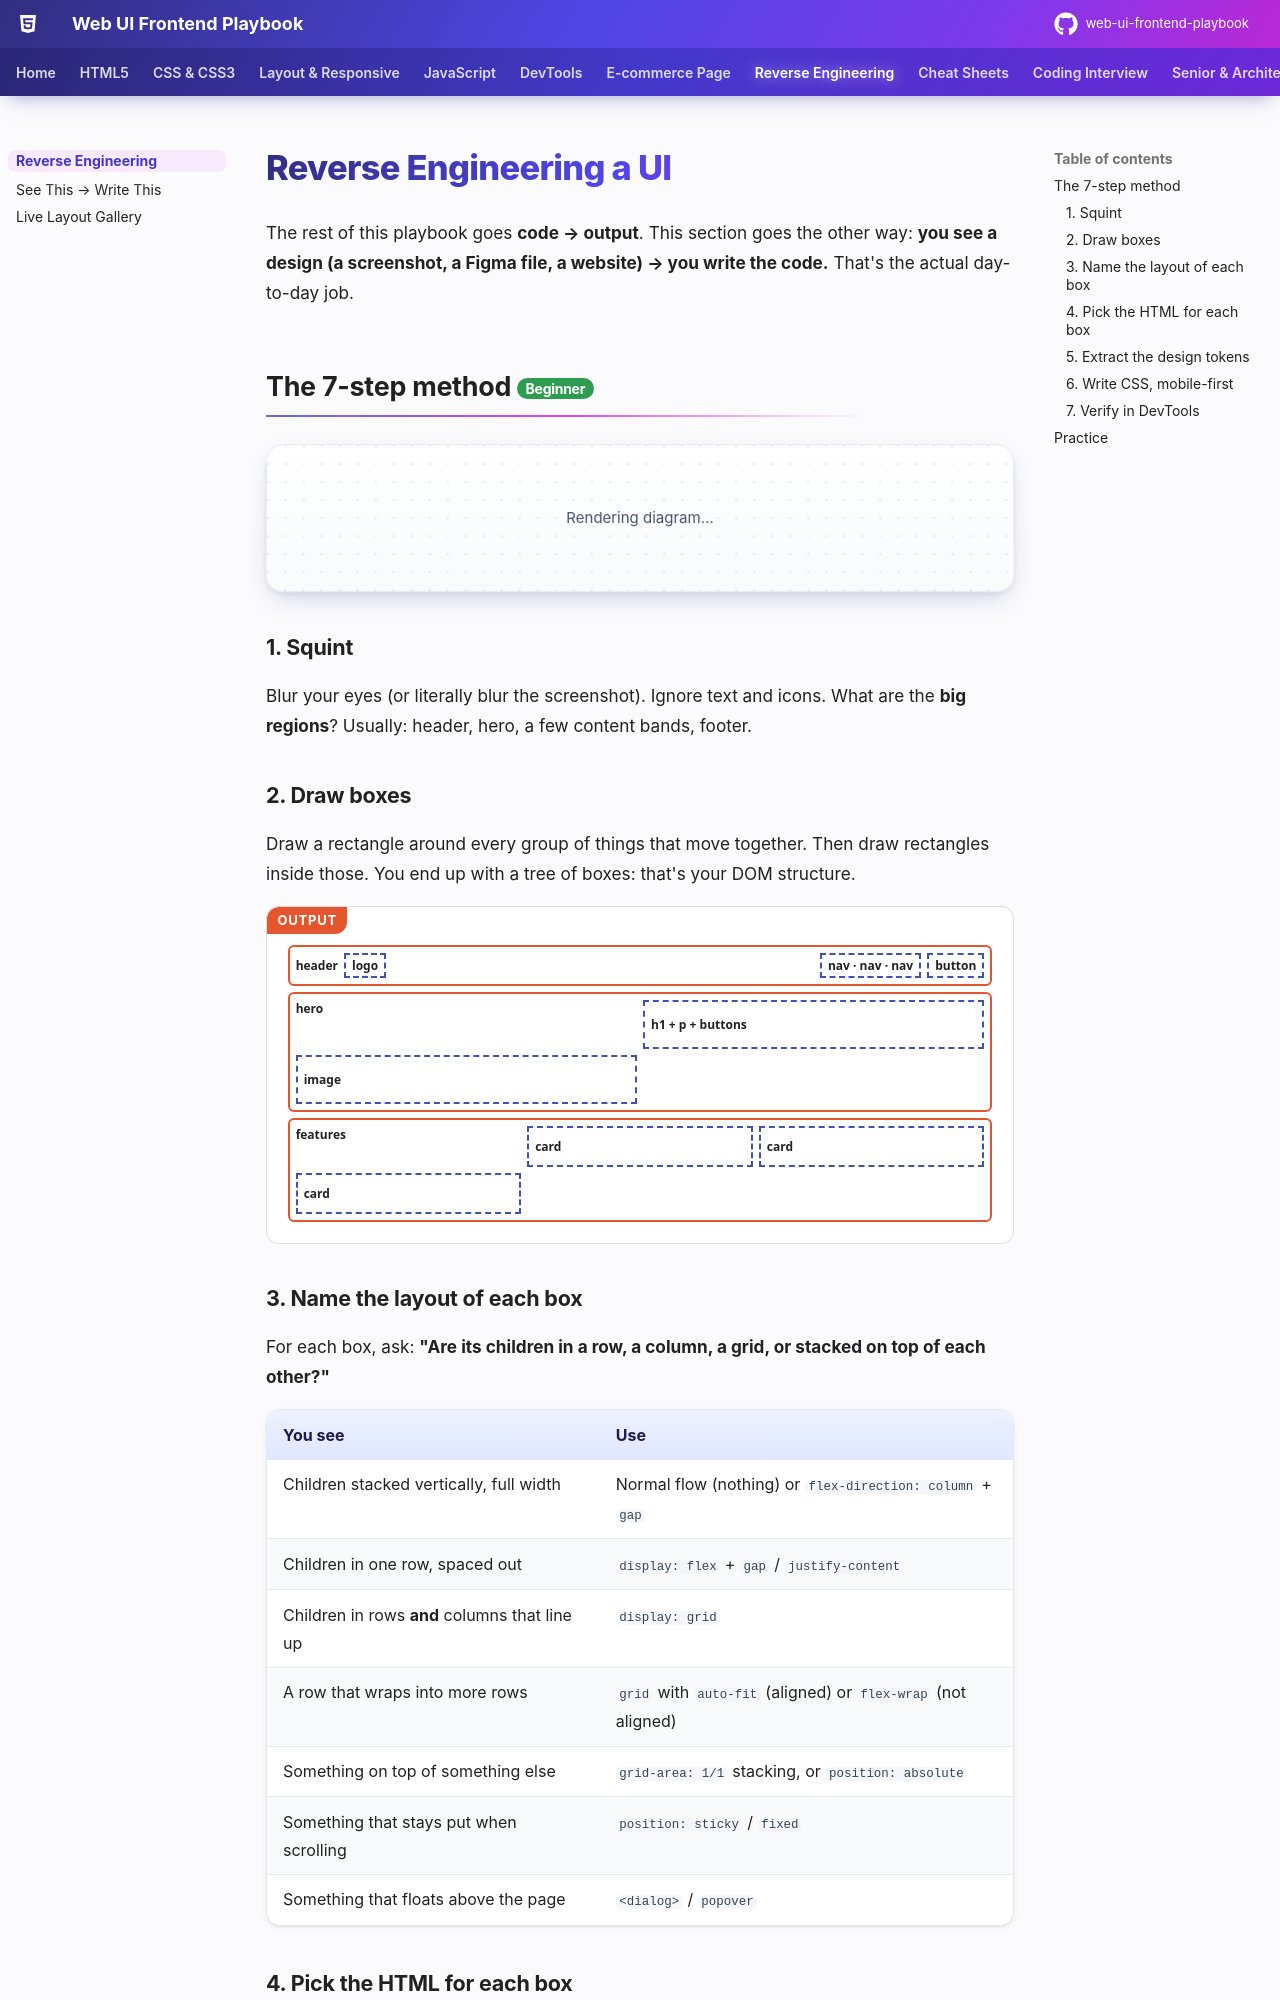

repository: khiruashish/web-ui-frontend-playbook · page: reverse-engineering/index.html · generator: mkdocs

# Reverse Engineering a UI

The rest of this playbook goes **code → output**. This section goes the other way: **you see a design (a screenshot, a Figma file, a website) → you write the code.** That's the actual day-to-day job.

## The 7-step method <span class="lvl lvl-1">Beginner</span> { #the-7-step-method data-toc-label="The 7-step method" }

```mermaid
flowchart LR
    A["1 · Squint"] --> B["2 · Draw boxes"] --> C["3 · Name the layout"] --> D["4 · Pick the HTML"] --> E["5 · Extract tokens"] --> F["6 · Write CSS<br/>mobile-first"] --> G["7 · Verify in DevTools"]
```

### 1. Squint

Blur your eyes (or literally blur the screenshot). Ignore text and icons. What are the **big regions**? Usually: header, hero, a few content bands, footer.

### 2. Draw boxes

Draw a rectangle around every group of things that move together. Then draw rectangles inside those. You end up with a tree of boxes: that's your DOM structure.

<div class="demo">
<div style="display:grid;gap:6px;font:600 12px system-ui;color:#222">
  <div style="border:2px solid #e4572e;padding:6px;border-radius:6px;display:flex;gap:6px;align-items:center">header
    <span style="border:2px dashed #3f51b5;padding:2px 6px">logo</span>
    <span style="border:2px dashed #3f51b5;padding:2px 6px;margin-left:auto">nav · nav · nav</span>
    <span style="border:2px dashed #3f51b5;padding:2px 6px">button</span></div>
  <div style="border:2px solid #e4572e;padding:6px;border-radius:6px;display:grid;grid-template-columns:1fr 1fr;gap:6px">hero
    <span style="border:2px dashed #3f51b5;padding:14px 6px">h1 + p + buttons</span>
    <span style="border:2px dashed #3f51b5;padding:14px 6px">image</span></div>
  <div style="border:2px solid #e4572e;padding:6px;border-radius:6px;display:grid;grid-template-columns:repeat(3,1fr);gap:6px">features
    <span style="border:2px dashed #3f51b5;padding:10px 6px">card</span><span style="border:2px dashed #3f51b5;padding:10px 6px">card</span><span style="border:2px dashed #3f51b5;padding:10px 6px">card</span></div>
</div>
</div>
